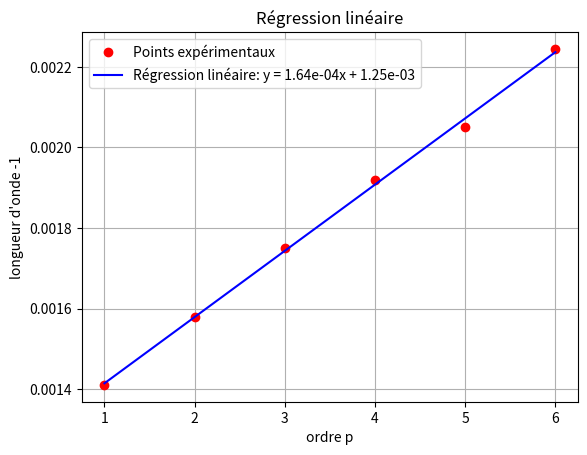

This figure's Python source:




import numpy as np
from matplotlib import pyplot as plt
# Données
x = np.array([6, 5, 4, 3, 2, 1])
y = np.array([0.002244669,0.0020503,0.001919886,0.001749169,0.00157903,0.001410437])
# Régression linéaire
coefficients = np.polyfit(x, y, 1)
polynomial = np.poly1d(coefficients)
y_fit = polynomial(x)
# Affichage des points
plt.plot(x, y, 'o', color='red', label='Points expérimentaux')
# Affichage de la droite de régression
plt.plot(x, y_fit, '-', color='blue', label=f'Régression linéaire: y = {coefficients[0]:.2e}x + {coefficients[1]:.2e}')
# Configuration du graphique
plt.xlabel('ordre p')
plt.ylabel('longueur d\'onde -1')
plt.grid(True)
plt.legend()
plt.title('Régression linéaire')
# Affichage
plt.show()
# Affichage des coefficients dans la console
print(f"Pente (a): {coefficients[0]}")
print(f"Ordonnée à l'origine (b): {coefficients[1]}")
print(f"Équation de la droite: y = {coefficients[0]:.2e}x + {coefficients[1]:.2e}")
